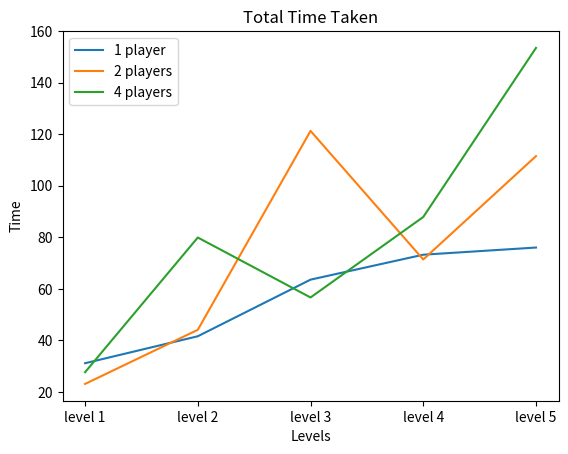

Source code (Python):
from matplotlib import pyplot as plt
player1 = [31.12,
           41.59,
           63.56,
           73.24,
           76.02
           ]
player2 = [23.09,
           44.09,
           121.29,
           71.38,
           111.49
           ]
player4 = [27.63,
           79.91,
           56.64,
           87.88,
           153.49
           ]
levels=['level 1','level 2','level 3','level 4','level 5']
plt.plot(levels,player1,label="1 player")
plt.plot(levels, player2,label="2 players")
plt.plot(levels, player4, label="4 players")
plt.xlabel("Levels")
plt.ylabel("Time")
plt.title("Total Time Taken")
plt.legend()
plt.show()
